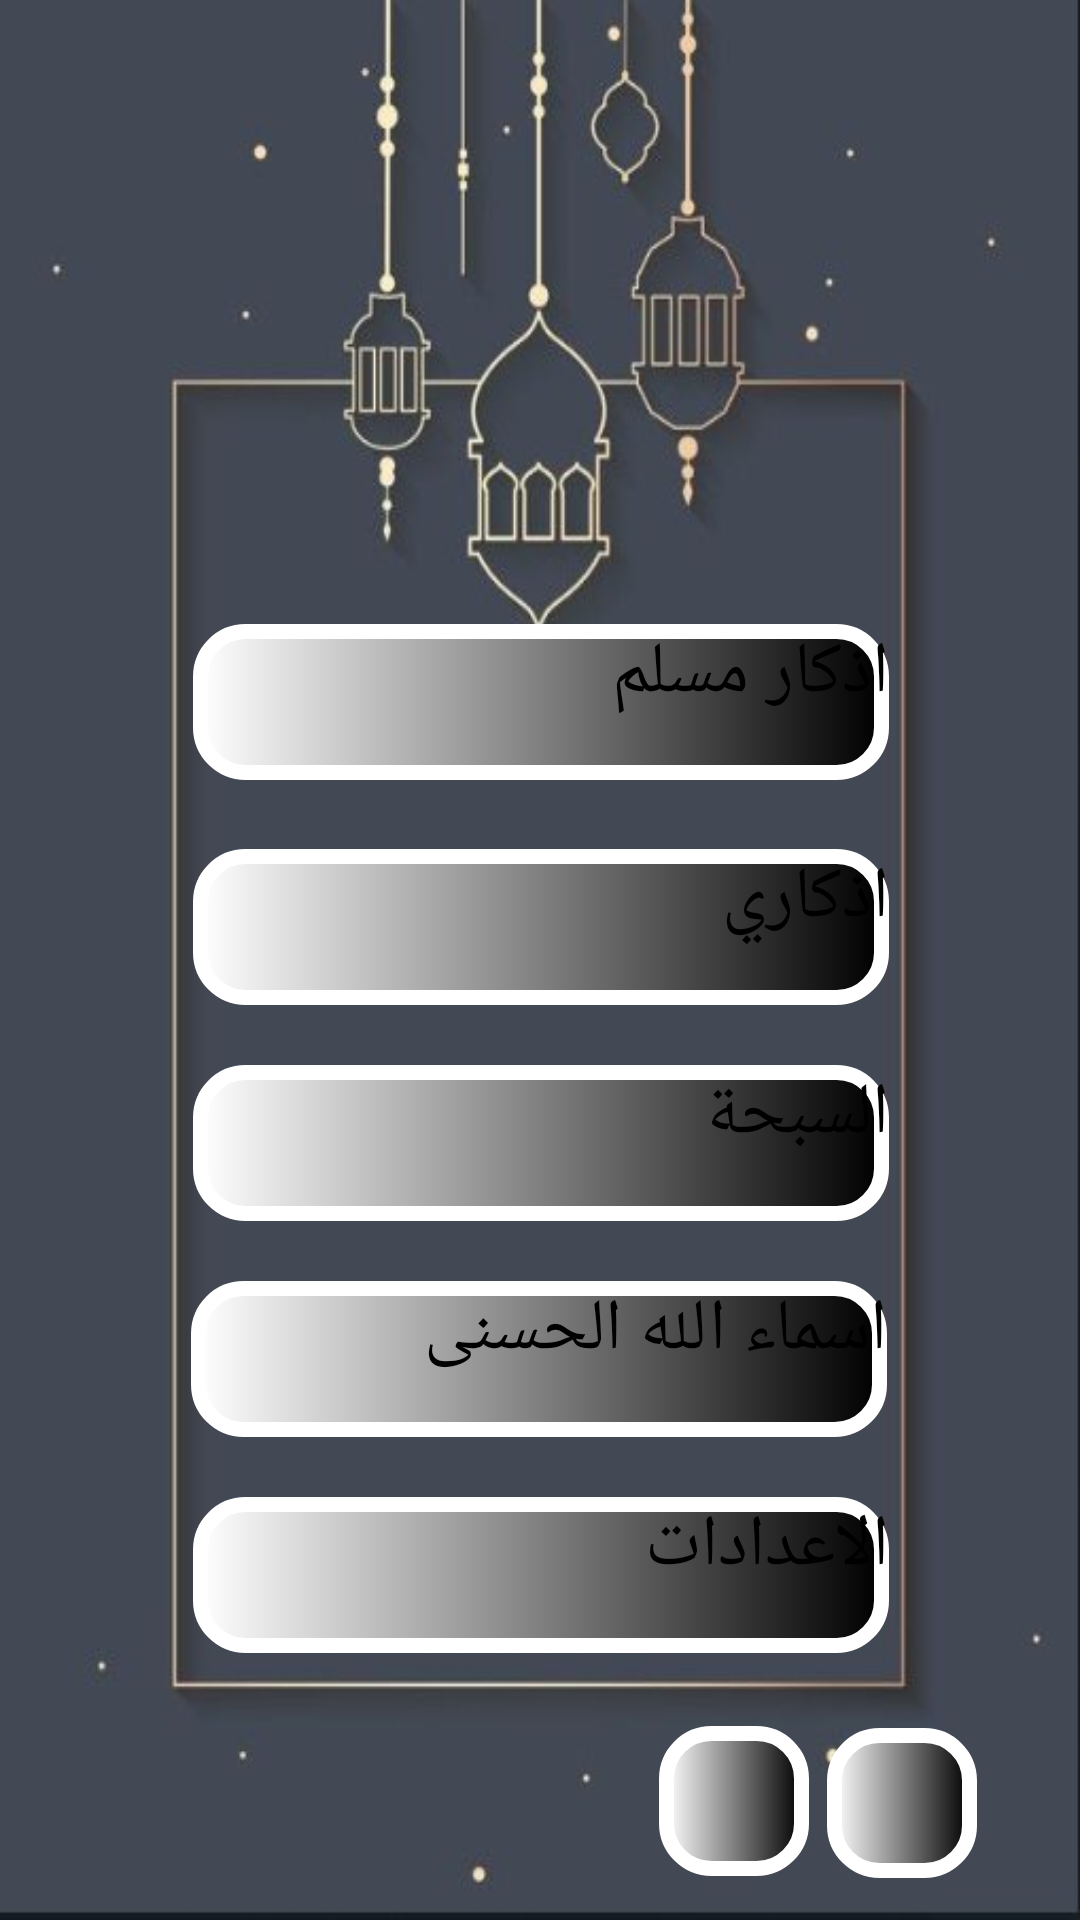

Android layout source for this screen:
<!-- AndroidManifest.xml: application theme Theme.Light -->
<!-- res/layout/activity_main.xml -->
<?xml version="1.0" encoding="utf-8"?>
<androidx.constraintlayout.widget.ConstraintLayout xmlns:android="http://schemas.android.com/apk/res/android"
    xmlns:app="http://schemas.android.com/apk/res-auto"
    xmlns:tools="http://schemas.android.com/tools"
    android:layout_width="match_parent"
    android:layout_height="match_parent"
    android:background="@drawable/photo2"
    tools:context=".MainActivity">


    <Button
        android:id="@+id/sec_button"
        android:layout_width="232dp"
        android:layout_height="52dp"
        android:layout_marginTop="23dp"
        android:background="@drawable/de1"
        android:text="اذكاري"
        android:textColor="@color/black"
        android:textSize="24sp"
        app:backgroundTint="@color/design_default_color_background"
        app:layout_constraintEnd_toEndOf="parent"
        app:layout_constraintHorizontal_bias="0.502"
        app:layout_constraintStart_toStartOf="parent"
        app:layout_constraintTop_toBottomOf="@+id/first_button" />

    <Button
        android:id="@+id/first_button"
        android:layout_width="232dp"
        android:layout_height="52dp"
        android:layout_marginBottom="380dp"
        android:background="@drawable/de1"
        android:text="اذكار مسلم"
        android:textColor="@color/black"
        android:textSize="24sp"
        app:backgroundTint="@color/design_default_color_background"
        app:layout_constraintBottom_toBottomOf="parent"
        app:layout_constraintEnd_toEndOf="parent"
        app:layout_constraintHorizontal_bias="0.502"
        app:layout_constraintStart_toStartOf="parent" />

    <Button
        android:id="@+id/fo_button"
        android:layout_width="232dp"
        android:layout_height="52dp"
        android:layout_marginStart="16dp"
        android:layout_marginTop="20dp"
        android:layout_marginEnd="16dp"
        android:background="@drawable/de1"
        android:text="اسماء الله الحسنى"
        android:textColor="@color/black"
        android:textSize="24sp"
        app:backgroundTint="@color/design_default_color_background"
        app:layout_constraintEnd_toEndOf="parent"
        app:layout_constraintHorizontal_bias="0.496"
        app:layout_constraintStart_toStartOf="parent"
        app:layout_constraintTop_toBottomOf="@+id/thir_button" />

    <Button
        android:id="@+id/fiv_button"
        android:layout_width="232dp"
        android:layout_height="52dp"
        android:layout_marginStart="16dp"
        android:layout_marginTop="20dp"
        android:layout_marginEnd="16dp"
        android:background="@drawable/de1"
        android:text="الاعدادات"
        android:textAllCaps="false"
        android:textColor="@color/black"
        android:textSize="24sp"
        app:backgroundTint="@color/design_default_color_background"
        app:layout_constraintEnd_toEndOf="parent"
        app:layout_constraintHorizontal_bias="0.503"
        app:layout_constraintStart_toStartOf="parent"
        app:layout_constraintTop_toBottomOf="@+id/fo_button" />

    <Button
        android:id="@+id/thir_button"
        android:layout_width="232dp"
        android:layout_height="52dp"
        android:layout_marginStart="16dp"
        android:layout_marginTop="20dp"
        android:layout_marginEnd="16dp"
        android:background="@drawable/de1"
        android:text="السبحة"
        android:textColor="@color/black"
        android:textSize="24sp"
        app:backgroundTint="@color/design_default_color_background"
        app:layout_constraintEnd_toEndOf="parent"
        app:layout_constraintHorizontal_bias="0.503"
        app:layout_constraintStart_toStartOf="parent"
        app:layout_constraintTop_toBottomOf="@+id/sec_button" />

    <ImageButton
        android:id="@+id/imageButton4"
        android:layout_width="50dp"
        android:layout_height="50dp"
        android:background="@drawable/de1"
        app:layout_constraintBottom_toBottomOf="parent"
        app:layout_constraintEnd_toEndOf="parent"
        app:layout_constraintHorizontal_bias="0.889"
        app:layout_constraintStart_toStartOf="parent"
        app:layout_constraintTop_toTopOf="parent"
        app:layout_constraintVertical_bias="0.976"
        app:srcCompat="@android:drawable/btn_star" />

    <ImageButton
        android:id="@+id/imageButton5"
        android:layout_width="50dp"
        android:layout_height="50dp"
        android:background="@drawable/de1"
        app:layout_constraintBottom_toBottomOf="parent"
        app:layout_constraintEnd_toEndOf="parent"
        app:layout_constraintHorizontal_bias="0.709"
        app:layout_constraintStart_toStartOf="parent"
        app:layout_constraintTop_toTopOf="parent"
        app:layout_constraintVertical_bias="0.975"
        app:srcCompat="@android:drawable/ic_menu_search" />

</androidx.constraintlayout.widget.ConstraintLayout>
<!-- resources referenced by this layout -->
<resources>
  <!-- drawable de1 (drawable) -->
  <?xml version="1.0" encoding="utf-8"?>
  <shape xmlns:android="http://schemas.android.com/apk/res/android">
      android:shape="rectangle">
      <gradient
          android:startColor="@color/white"
          android:endColor="@color/black"
          />
      <corners
          android:radius="15dp"/>
      <stroke
          android:width="5dp"
          android:color="@color/white"/>
  </shape>
  <!-- drawable photo2: jpg bitmap (drawable-v24, 19575 bytes) -->
  <!-- not gathered from this repository: default colours our renderer supplied (Android Studio template values) -->
  <color name="black">#FF000000</color>
  <color name="white">#FFFFFFFF</color>
</resources>
